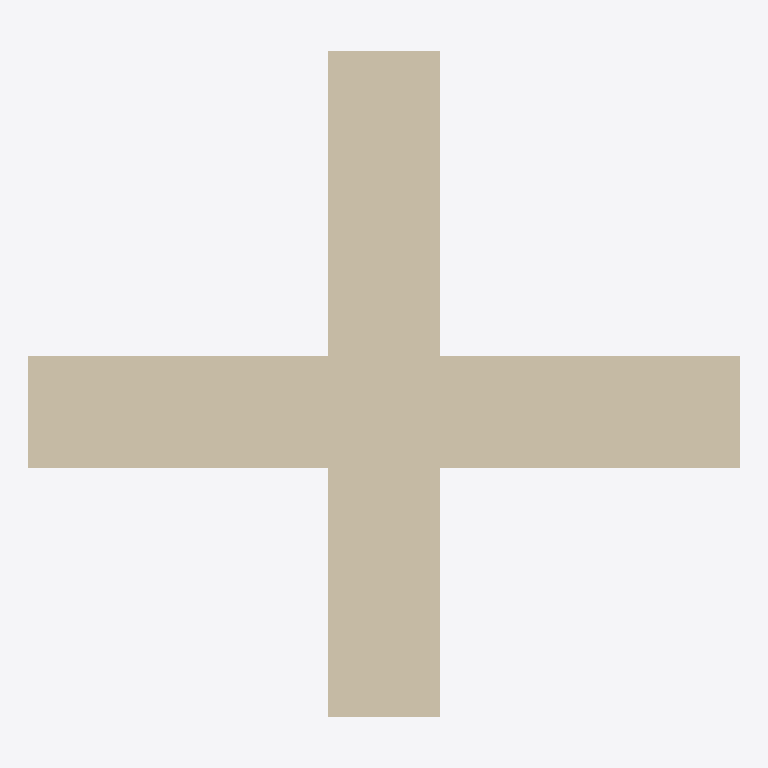
Plan cut of the same IFC building model at storey 'Level 0' (level 0.00 m, cut at 1.40 m), seen from above with north up, elements coloured by IFC class: 3 walls (beige). No cut surface shows.
Extent 3.5 m × 3.3 m × 1.5 m (x, y, z). Storeys (2): Level 0 at 0.00 m; Level 1 at 4.00 m. Elements (3): 3 IfcWallStandardCase.

HEADER;
FILE_DESCRIPTION(('ViewDefinition [CoordinationView_V2.0]','RevitIdentifiers [ContentGUID: cea3365e-6110-4699-afa4-e88ee273adb1, VersionGUID: dedf7a8f-eeba-4e8c-9b8f-faf3791a9869, NumberOfSaves: 18]','CoordinateReference [CoordinateBase: Shared Coordinates]'),'2;1');
FILE_NAME('Xh1-24-3.ifc','2026-03-02T13:59:42+01:00',(''),(''),'ODA SDAI 25.12','Autodesk - Revit 26.4.0.32 (ENG) - 26.4.0.32','');
FILE_SCHEMA(('IFC2X3'));
ENDSEC;
DATA;
#18=IFCPROJECT('3EepPUOH16cQ_aw8uTZ591',#6,'Project Number',$,$,'Project Name','Project Status',(#13),#191);
#32=IFCSITE('3EepPUOH16cQ_aw8uTZ593',#6,'Default',$,$,#31,$,$,.ELEMENT.,(51,30,23,112487),(0,-7,-37,-956022),0.0,$,$);
#22=IFCBUILDING('3EepPUOH16cQ_aw8uTZ590',#6,'',$,$,#21,$,'',.ELEMENT.,$,$,#19);
#25=IFCBUILDINGSTOREY('3Zu5Bv0LOHrPC10026FoQQ',#6,'Level 0',$,$,#24,$,'Level 0',.ELEMENT.,0.0);
#29=IFCBUILDINGSTOREY('15Z0v90RiHrPC20026FoKR',#6,'Level 1',$,$,#28,$,'Level 1',.ELEMENT.,3999.9999999999995);
#55=IFCWALLSTANDARDCASE('1IoXKV3UD9EAy5OOpLu4JJ',#6,'WandInstanz',$,$,#37,#42,'316636');
#149=IFCWALLSTANDARDCASE('2htcg9q495EwZwdkU16J1M',#6,'WandInstanz',$,$,#137,#141,'317677');
#125=IFCWALLSTANDARDCASE('062wwkQdfEGhvp7cWosFWl',#6,'WandInstanz',$,$,#113,#117,'317537');
ENDSEC;
